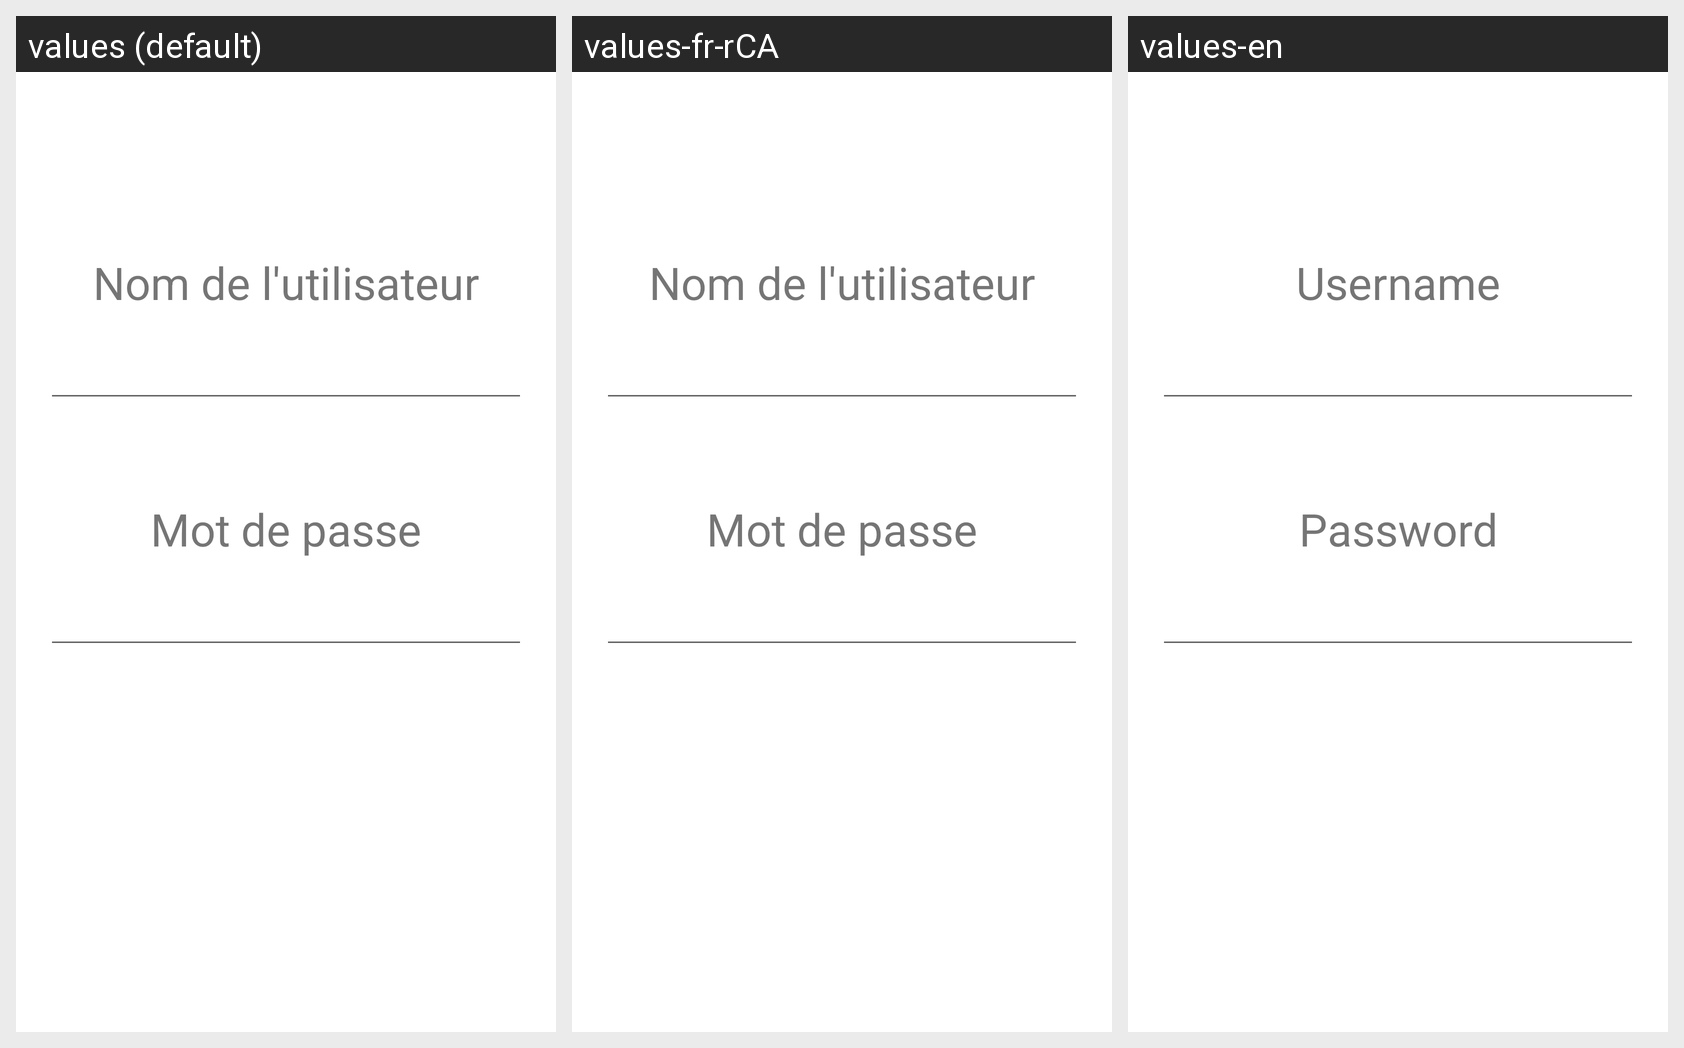

This grid shows one Android layout under several languages. Give, for every string resource on the screen, its name, the default text and each shown locale's text.
Android screen res/layout/activity_main.xml rendered under 3 locales, left to right: values (default), values-fr-rCA, values-en. Device: Nexus 5 (rendered at 1080×1920; each locale shown at half size, 540×960, under a caption strip naming it); theme Theme.TP1.
Strings drawn on this screen, with the default value and each locale's value (text and hints the layout hard-codes, and strings that could not be matched under every locale, appear in the picture but are not listed):

nomUtilisateur
  values: Nom de l'utilisateur
  values-fr-rCA: Nom de l'utilisateur
  values-en: Username

Mdp
  values: Mot de passe
  values-fr-rCA: Mot de passe
  values-en: Password
